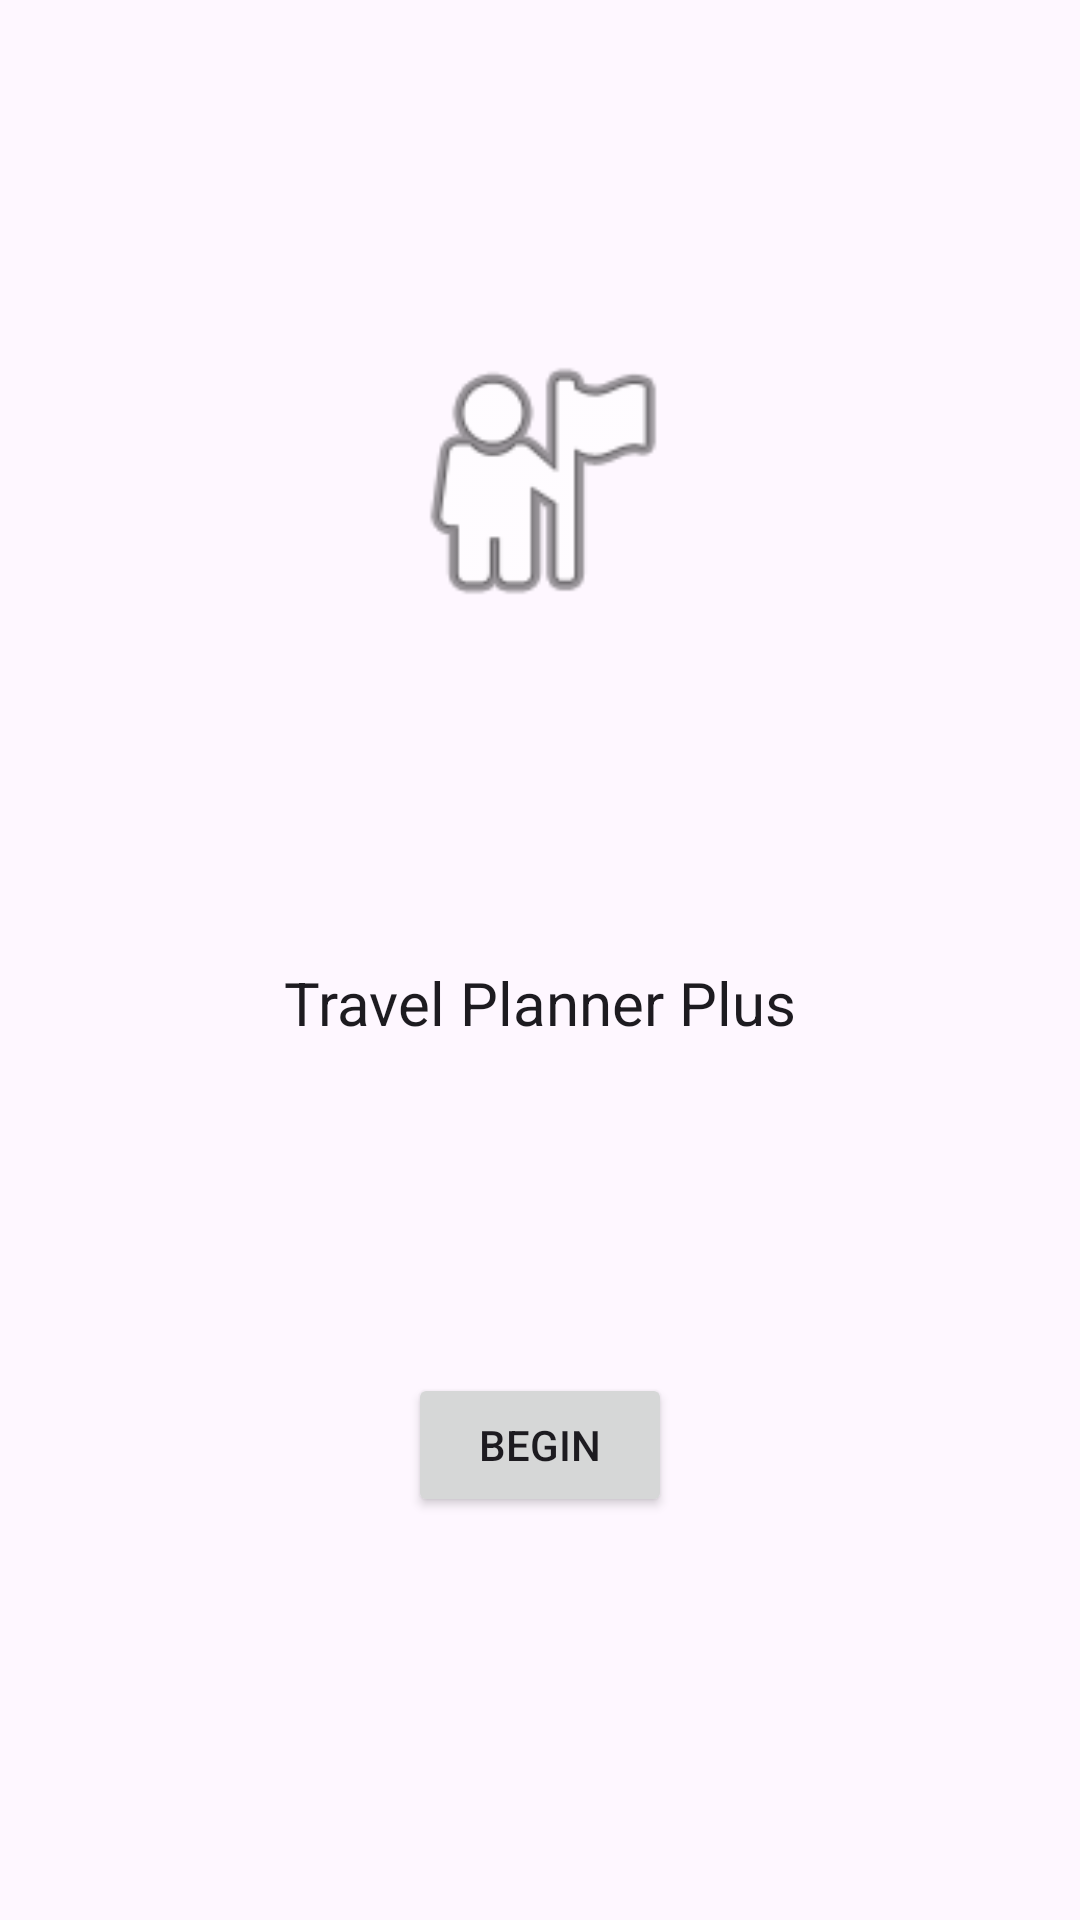

Write the Android layout XML for this screen, with the resource values it uses.
<!-- AndroidManifest.xml: application theme Theme.TravelPlannerPlus -->
<!-- res/layout/ui_main.xml -->
<?xml version="1.0" encoding="utf-8"?>
<androidx.constraintlayout.widget.ConstraintLayout xmlns:android="http://schemas.android.com/apk/res/android"
    xmlns:app="http://schemas.android.com/apk/res-auto"
    xmlns:tools="http://schemas.android.com/tools"
    android:id="@+id/main"
    android:layout_width="match_parent"
    android:layout_height="match_parent"
    tools:context=".ui.MainActivity">

    <ImageView
        android:id="@+id/imageView"
        android:layout_width="100dp"
        android:layout_height="100dp"
        android:layout_marginTop="5dp"
        android:layout_marginBottom="5dp"
        android:contentDescription="@string/app_name"
        android:scaleType="fitCenter"
        app:layout_constraintBottom_toTopOf="@id/textView2"
        app:layout_constraintEnd_toEndOf="parent"
        app:layout_constraintStart_toStartOf="parent"
        app:layout_constraintTop_toTopOf="parent"
        app:srcCompat="@android:drawable/ic_menu_myplaces" />

    <TextView
        android:id="@+id/textView2"
        android:layout_width="wrap_content"
        android:layout_height="wrap_content"
        android:text="@string/app_name"
        android:textAppearance="@style/TextAppearance.AppCompat.Body1"
        android:textSize="20sp"
        app:layout_constraintBottom_toBottomOf="@id/imageView"
        app:layout_constraintEnd_toEndOf="parent"
        app:layout_constraintStart_toStartOf="parent"
        app:layout_constraintTop_toTopOf="@id/activity_main_begin" />

    <Button
        android:id="@+id/activity_main_begin"
        android:layout_width="wrap_content"
        android:layout_height="wrap_content"
        android:layout_marginBottom="24dp"
        android:contentDescription="@string/app_start"
        android:text="@string/app_start"
        app:layout_constraintBottom_toBottomOf="parent"
        app:layout_constraintEnd_toEndOf="parent"
        app:layout_constraintStart_toStartOf="parent"
        app:layout_constraintTop_toBottomOf="@+id/textView2" />
</androidx.constraintlayout.widget.ConstraintLayout>
<!-- resources referenced by this layout -->
<resources>
  <string name="app_name">Travel Planner Plus</string>
  <string name="app_start">Begin</string>
  <style name="Theme.TravelPlannerPlus" parent="Base.Theme.TravelPlannerPlus" />
  <style name="Base.Theme.TravelPlannerPlus" parent="Theme.Material3.DayNight">
          
          
      </style>
</resources>
